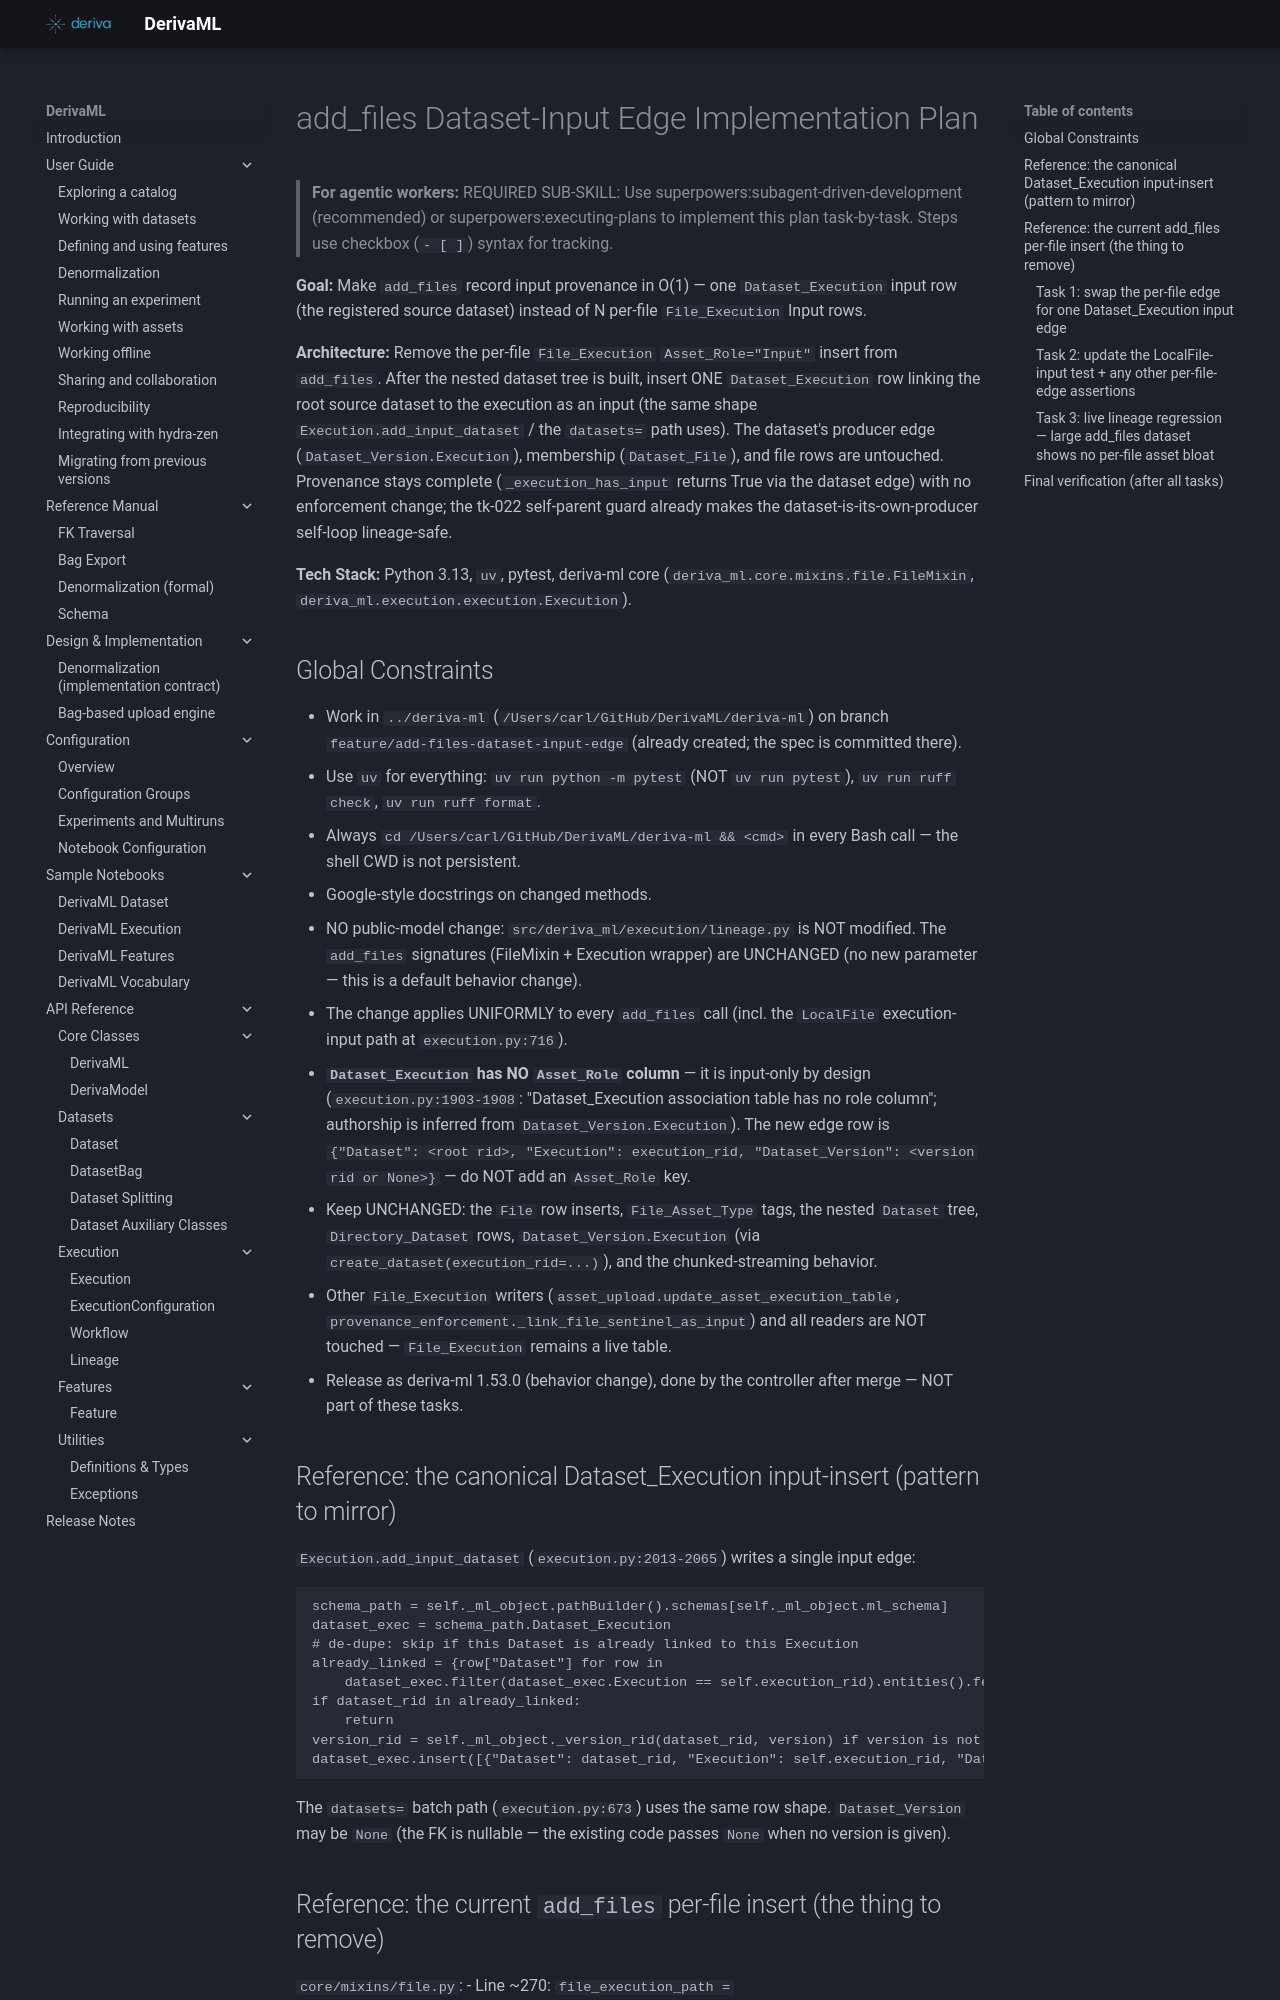

repository: informatics-isi-edu/deriva-ml · page: superpowers/plans/2026-06-27-add-files-dataset-input-edge/index.html · generator: mkdocs

# add_files Dataset-Input Edge Implementation Plan

> **For agentic workers:** REQUIRED SUB-SKILL: Use superpowers:subagent-driven-development (recommended) or superpowers:executing-plans to implement this plan task-by-task. Steps use checkbox (`- [ ]`) syntax for tracking.

**Goal:** Make `add_files` record input provenance in O(1) — one `Dataset_Execution` input row (the registered source dataset) instead of N per-file `File_Execution` Input rows.

**Architecture:** Remove the per-file `File_Execution` `Asset_Role="Input"` insert from `add_files`. After the nested dataset tree is built, insert ONE `Dataset_Execution` row linking the root source dataset to the execution as an input (the same shape `Execution.add_input_dataset` / the `datasets=` path uses). The dataset's producer edge (`Dataset_Version.Execution`), membership (`Dataset_File`), and file rows are untouched. Provenance stays complete (`_execution_has_input` returns True via the dataset edge) with no enforcement change; the tk-022 self-parent guard already makes the dataset-is-its-own-producer self-loop lineage-safe.

**Tech Stack:** Python 3.13, `uv`, pytest, deriva-ml core (`deriva_ml.core.mixins.file.FileMixin`, `deriva_ml.execution.execution.Execution`).

## Global Constraints

- Work in `../deriva-ml` (`/Users/carl/GitHub/DerivaML/deriva-ml`) on branch `feature/add-files-dataset-input-edge` (already created; the spec is committed there).
- Use `uv` for everything: `uv run python -m pytest` (NOT `uv run pytest`), `uv run ruff check`, `uv run ruff format`.
- Always `cd /Users/carl/GitHub/DerivaML/deriva-ml && <cmd>` in every Bash call — the shell CWD is not persistent.
- Google-style docstrings on changed methods.
- NO public-model change: `src/deriva_ml/execution/lineage.py` is NOT modified. The `add_files` signatures (FileMixin + Execution wrapper) are UNCHANGED (no new parameter — this is a default behavior change).
- The change applies UNIFORMLY to every `add_files` call (incl. the `LocalFile` execution-input path at `execution.py:716`).
- **`Dataset_Execution` has NO `Asset_Role` column** — it is input-only by design (`execution.py:1903-1908`: "Dataset_Execution association table has no role column"; authorship is inferred from `Dataset_Version.Execution`). The new edge row is `{"Dataset": <root rid>, "Execution": execution_rid, "Dataset_Version": <version rid or None>}` — do NOT add an `Asset_Role` key.
- Keep UNCHANGED: the `File` row inserts, `File_Asset_Type` tags, the nested `Dataset` tree, `Directory_Dataset` rows, `Dataset_Version.Execution` (via `create_dataset(execution_rid=...)`), and the chunked-streaming behavior.
- Other `File_Execution` writers (`asset_upload.update_asset_execution_table`, `provenance_enforcement._link_file_sentinel_as_input`) and all readers are NOT touched — `File_Execution` remains a live table.
- Release as deriva-ml 1.53.0 (behavior change), done by the controller after merge — NOT part of these tasks.

## Reference: the canonical Dataset_Execution input-insert (pattern to mirror)

`Execution.add_input_dataset` (`execution.py:2013-2065`) writes a single input edge:
```python
schema_path = self._ml_object.pathBuilder().schemas[self._ml_object.ml_schema]
dataset_exec = schema_path.Dataset_Execution
# de-dupe: skip if this Dataset is already linked to this Execution
already_linked = {row["Dataset"] for row in
    dataset_exec.filter(dataset_exec.Execution == self.execution_rid).entities().fetch()}
if dataset_rid in already_linked:
    return
version_rid = self._ml_object._version_rid(dataset_rid, version) if version is not None else None
dataset_exec.insert([{"Dataset": dataset_rid, "Execution": self.execution_rid, "Dataset_Version": version_rid}])
```
The `datasets=` batch path (`execution.py:673`) uses the same row shape. `Dataset_Version` may be `None` (the FK is nullable — the existing code passes `None` when no version is given).

## Reference: the current `add_files` per-file insert (the thing to remove)

`core/mixins/file.py`:
- Line ~270: `file_execution_path = pb.schemas[self.ml_schema].File_Execution`
- Lines ~300-308: per-batch insert of `{"File": rid, "Execution": execution_rid, "Asset_Role": "Input"}` for every file in the batch.
- The root dataset is `node_dataset[ingest_root]`, returned at the end of `add_files` (`return node_dataset[ingest_root]`, ~line 382). `node_dataset[ingest_root].dataset_rid` is the root RID.

---
